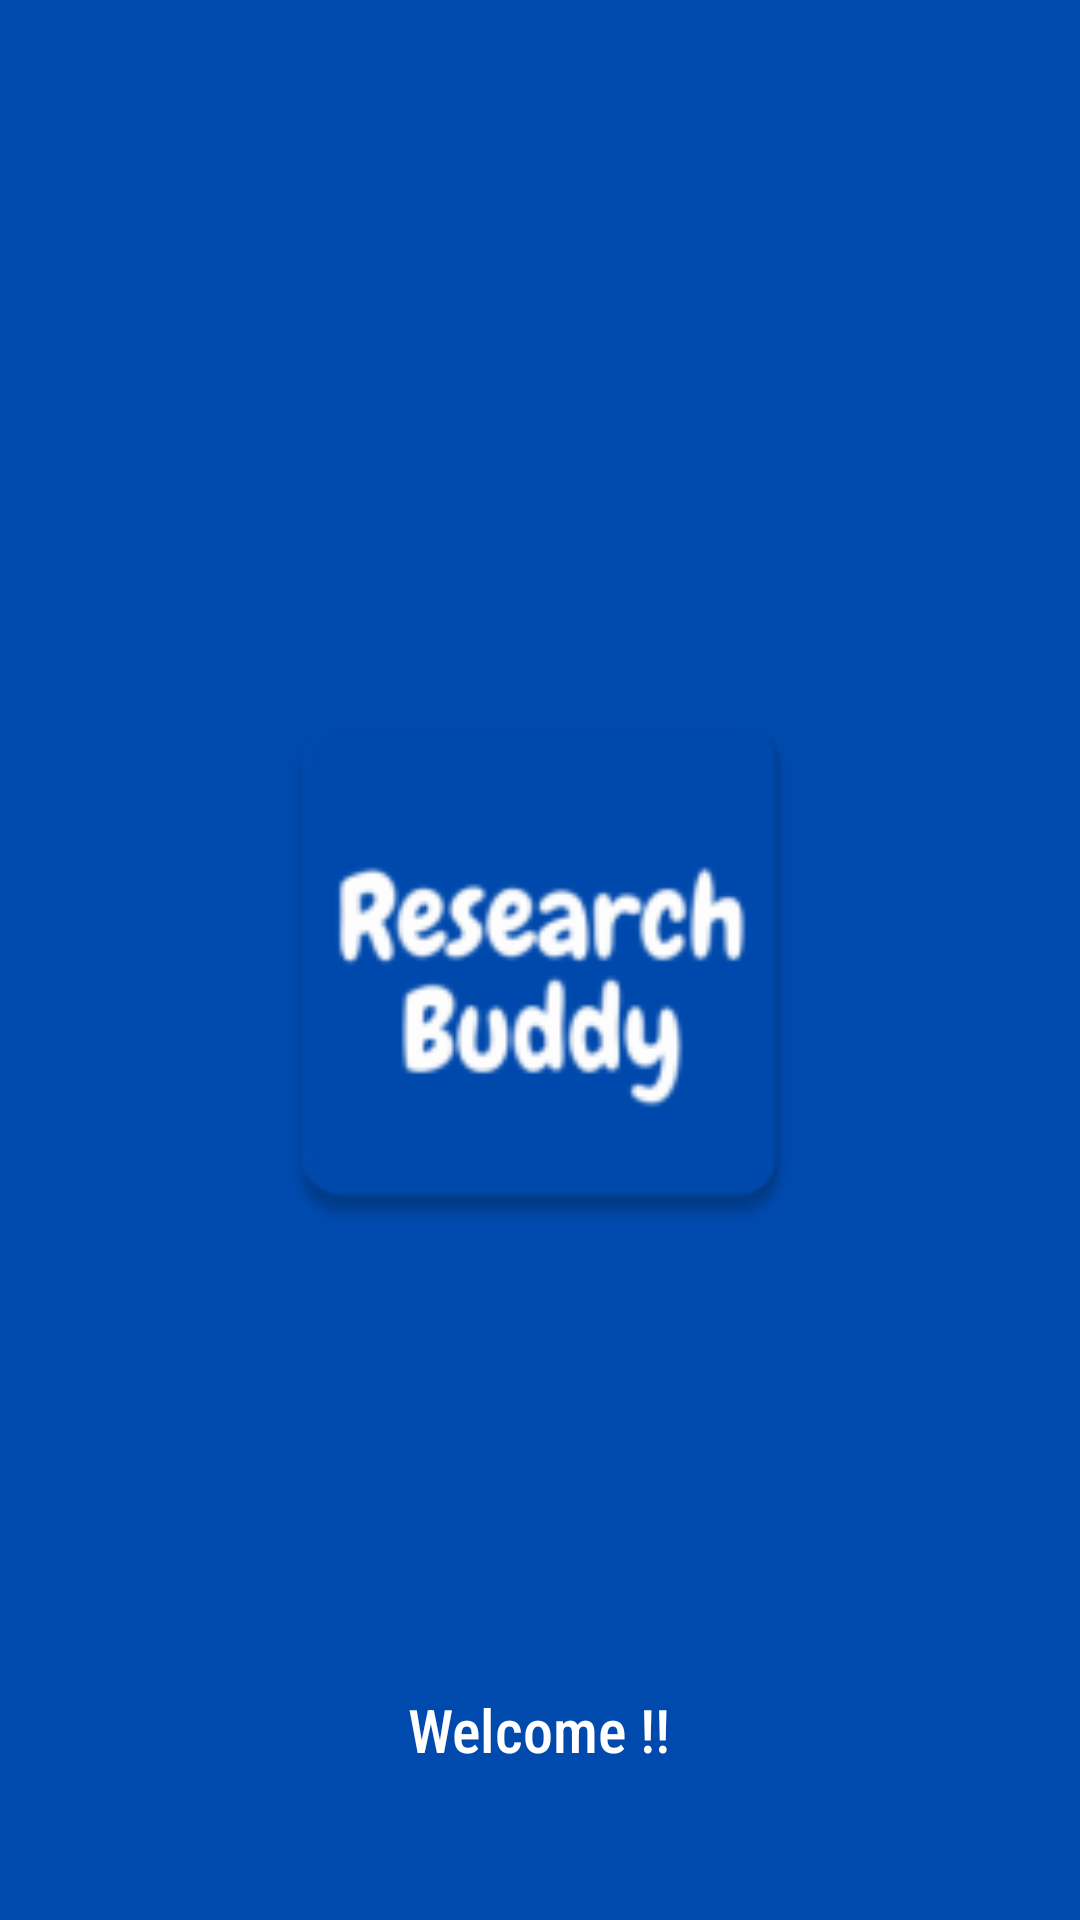

Reconstruct the res/layout file that produces this screen, plus the resources it refers to.
<!-- AndroidManifest.xml: application theme Theme.ResearchBuddy -->
<!-- res/layout/activity_main.xml -->
<?xml version="1.0" encoding="utf-8"?>
<RelativeLayout xmlns:android="http://schemas.android.com/apk/res/android"
    xmlns:app="http://schemas.android.com/apk/res-auto"
    xmlns:tools="http://schemas.android.com/tools"
    android:layout_width="match_parent"
    android:layout_height="match_parent"
    tools:context=".MainActivity"
    android:background="@color/color_primary">

    <ImageView
        android:id="@+id/imageView"
        android:layout_width="250dp"
        android:layout_height="200dp"
        android:layout_centerInParent="true"
        app:srcCompat="@mipmap/ic_launcher" />

    <RelativeLayout
        android:layout_width="match_parent"
        android:layout_height="wrap_content"
        android:orientation="vertical"
        android:layout_marginBottom="50dp"
        android:gravity="center"
        android:layout_alignParentBottom="true">

        <LinearLayout
            android:layout_marginHorizontal="10dp"
            android:layout_width="wrap_content"
            android:layout_centerVertical="true"
            android:layout_height="wrap_content"
            android:layout_gravity="center"
            android:orientation="vertical">

            <TextView
                android:layout_width="wrap_content"
                android:layout_height="wrap_content"
                android:textAlignment="center"
                android:layout_gravity="center"
                android:textColor="#fff"
                android:textSize="20sp"
                android:text="@string/welcome_text"
                android:fontFamily="sans-serif-condensed-medium"/>

        </LinearLayout>
    </RelativeLayout>
</RelativeLayout>
<!-- resources referenced by this layout -->
<resources>
  <color name="color_primary">#004AAD</color>
  <!-- mipmap ic_launcher: png bitmap (mipmap-xxhdpi, 6697 bytes) -->
  <string name="welcome_text">Welcome !!</string>
  <style name="Theme.ResearchBuddy" parent="Theme.MaterialComponents.DayNight.DarkActionBar">
          
          <item name="colorPrimary">@color/color_primary</item>
          <item name="colorPrimaryVariant">@color/color_dark_blue</item>
          <item name="colorOnPrimary">@color/white</item>
          
          <item name="colorSecondary">@color/teal_200</item>
          <item name="colorSecondaryVariant">@color/teal_700</item>
          <item name="colorOnSecondary">@color/black</item>
          
          <item name="android:statusBarColor" tools:targetApi="l">?attr/colorPrimaryVariant</item>
          
      </style>
  <color name="color_dark_blue">#1A237E</color>
  <color name="white">#FFFFFFFF</color>
  <color name="teal_200">#FF03DAC5</color>
  <color name="teal_700">#FF018786</color>
  <color name="black">#FF000000</color>
</resources>
